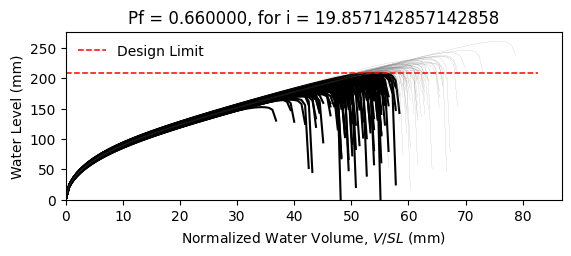

Data behind this chart, as committed beside it:
W8X18, L = 360.0 in, slope = 0.020833333333333332 in/in, dead load = 6.944444444444444e-05 kip/in…
zwlim AISC Appendix 2, zwlim DAMP, zwlim Proposed for ASCE 7, zwlim Neglect Ponding, dhnom Denver, dhnom New York, dhnom New Orleans, dh Denver, dh New York, dh New Orleans, dmax
6.663, 5.007, 5.883, 8.96, 0.5225, 0.5225, 0.5225, 3.709, 3.709, 3.709, 8.245, Safe, 
6.663, 5.007, 5.883, 8.96, 0.5225, 0.5225, 0.5225, 3.709, 3.709, 3.709, 7.47, Fail, 
6.663, 5.007, 5.883, 8.96, 0.5225, 0.5225, 0.5225, 3.709, 3.709, 3.709, 7.408, Fail, 
6.663, 5.007, 5.883, 8.96, 0.5225, 0.5225, 0.5225, 3.709, 3.709, 3.709, 8.592, Safe, 
6.663, 5.007, 5.883, 8.96, 0.5225, 0.5225, 0.5225, 3.709, 3.709, 3.709, 6.848, Fail, 
6.663, 5.007, 5.883, 8.96, 0.5225, 0.5225, 0.5225, 3.709, 3.709, 3.709, 10.28, Safe, 
6.663, 5.007, 5.883, 8.96, 0.5225, 0.5225, 0.5225, 3.709, 3.709, 3.709, 7.9, Fail, 
6.663, 5.007, 5.883, 8.96, 0.5225, 0.5225, 0.5225, 3.709, 3.709, 3.709, 7.228, Fail, 
6.663, 5.007, 5.883, 8.96, 0.5225, 0.5225, 0.5225, 3.709, 3.709, 3.709, 8.277, Safe, 
6.663, 5.007, 5.883, 8.96, 0.5225, 0.5225, 0.5225, 3.709, 3.709, 3.709, 7.748, Fail, 
6.663, 5.007, 5.883, 8.96, 0.5225, 0.5225, 0.5225, 3.709, 3.709, 3.709, 6.706, Fail, 
6.663, 5.007, 5.883, 8.96, 0.5225, 0.5225, 0.5225, 3.709, 3.709, 3.709, 6.549, Fail, 
6.663, 5.007, 5.883, 8.96, 0.5225, 0.5225, 0.5225, 3.709, 3.709, 3.709, 8.551, Safe, 
6.663, 5.007, 5.883, 8.96, 0.5225, 0.5225, 0.5225, 3.709, 3.709, 3.709, 7.406, Fail, 
6.663, 5.007, 5.883, 8.96, 0.5225, 0.5225, 0.5225, 3.709, 3.709, 3.709, 8.334, Safe, 
6.663, 5.007, 5.883, 8.96, 0.5225, 0.5225, 0.5225, 3.709, 3.709, 3.709, 7.753, Fail, 
6.663, 5.007, 5.883, 8.96, 0.5225, 0.5225, 0.5225, 3.709, 3.709, 3.709, 8.014, Fail, 
6.663, 5.007, 5.883, 8.96, 0.5225, 0.5225, 0.5225, 3.709, 3.709, 3.709, 8.806, Safe, 
6.663, 5.007, 5.883, 8.96, 0.5225, 0.5225, 0.5225, 3.709, 3.709, 3.709, 7.271, Fail, 
6.663, 5.007, 5.883, 8.96, 0.5225, 0.5225, 0.5225, 3.709, 3.709, 3.709, 7.757, Fail, 
6.663, 5.007, 5.883, 8.96, 0.5225, 0.5225, 0.5225, 3.709, 3.709, 3.709, 7.116, Fail, 
6.663, 5.007, 5.883, 8.96, 0.5225, 0.5225, 0.5225, 3.709, 3.709, 3.709, 8.406, Safe, 
6.663, 5.007, 5.883, 8.96, 0.5225, 0.5225, 0.5225, 3.709, 3.709, 3.709, 8.243, Safe, 
6.663, 5.007, 5.883, 8.96, 0.5225, 0.5225, 0.5225, 3.709, 3.709, 3.709, 7.885, Fail, 
6.663, 5.007, 5.883, 8.96, 0.5225, 0.5225, 0.5225, 3.709, 3.709, 3.709, 7.7, Fail, 
6.663, 5.007, 5.883, 8.96, 0.5225, 0.5225, 0.5225, 3.709, 3.709, 3.709, 6.875, Fail, 
6.663, 5.007, 5.883, 8.96, 0.5225, 0.5225, 0.5225, 3.709, 3.709, 3.709, 8.349, Safe, 
6.663, 5.007, 5.883, 8.96, 0.5225, 0.5225, 0.5225, 3.709, 3.709, 3.709, 7.858, Fail, 
6.663, 5.007, 5.883, 8.96, 0.5225, 0.5225, 0.5225, 3.709, 3.709, 3.709, 7.348, Fail, 
6.663, 5.007, 5.883, 8.96, 0.5225, 0.5225, 0.5225, 3.709, 3.709, 3.709, 8.772, Safe, 
6.663, 5.007, 5.883, 8.96, 0.5225, 0.5225, 0.5225, 3.709, 3.709, 3.709, 8.314, Safe, 
6.663, 5.007, 5.883, 8.96, 0.5225, 0.5225, 0.5225, 3.709, 3.709, 3.709, 8.101, Fail, 
6.663, 5.007, 5.883, 8.96, 0.5225, 0.5225, 0.5225, 3.709, 3.709, 3.709, 7.484, Fail, 
6.663, 5.007, 5.883, 8.96, 0.5225, 0.5225, 0.5225, 3.709, 3.709, 3.709, 8.786, Safe, 
6.663, 5.007, 5.883, 8.96, 0.5225, 0.5225, 0.5225, 3.709, 3.709, 3.709, 8.338, Safe, 
6.663, 5.007, 5.883, 8.96, 0.5225, 0.5225, 0.5225, 3.709, 3.709, 3.709, 7.271, Fail, 
6.663, 5.007, 5.883, 8.96, 0.5225, 0.5225, 0.5225, 3.709, 3.709, 3.709, 7.971, Fail, 
6.663, 5.007, 5.883, 8.96, 0.5225, 0.5225, 0.5225, 3.709, 3.709, 3.709, 8.352, Safe, 
6.663, 5.007, 5.883, 8.96, 0.5225, 0.5225, 0.5225, 3.709, 3.709, 3.709, 8.695, Safe, 
6.663, 5.007, 5.883, 8.96, 0.5225, 0.5225, 0.5225, 3.709, 3.709, 3.709, 6.789, Fail, 
6.663, 5.007, 5.883, 8.96, 0.5225, 0.5225, 0.5225, 3.709, 3.709, 3.709, 9.057, Safe, 
6.663, 5.007, 5.883, 8.96, 0.5225, 0.5225, 0.5225, 3.709, 3.709, 3.709, 7.625, Fail, 
6.663, 5.007, 5.883, 8.96, 0.5225, 0.5225, 0.5225, 3.709, 3.709, 3.709, 7.685, Fail, 
6.663, 5.007, 5.883, 8.96, 0.5225, 0.5225, 0.5225, 3.709, 3.709, 3.709, 7.858, Fail, 
6.663, 5.007, 5.883, 8.96, 0.5225, 0.5225, 0.5225, 3.709, 3.709, 3.709, 8.595, Safe, 
6.663, 5.007, 5.883, 8.96, 0.5225, 0.5225, 0.5225, 3.709, 3.709, 3.709, 6.952, Fail, 
6.663, 5.007, 5.883, 8.96, 0.5225, 0.5225, 0.5225, 3.709, 3.709, 3.709, 8.026, Fail, 
6.663, 5.007, 5.883, 8.96, 0.5225, 0.5225, 0.5225, 3.709, 3.709, 3.709, 7.27, Fail, 
6.663, 5.007, 5.883, 8.96, 0.5225, 0.5225, 0.5225, 3.709, 3.709, 3.709, 7.933, Fail, 
6.663, 5.007, 5.883, 8.96, 0.5225, 0.5225, 0.5225, 3.709, 3.709, 3.709, 7.289, Fail, 
6.663, 5.007, 5.883, 8.96, 0.5225, 0.5225, 0.5225, 3.709, 3.709, 3.709, 8.362, Safe, 
6.663, 5.007, 5.883, 8.96, 0.5225, 0.5225, 0.5225, 3.709, 3.709, 3.709, 6.503, Fail, 
6.663, 5.007, 5.883, 8.96, 0.5225, 0.5225, 0.5225, 3.709, 3.709, 3.709, 8.056, Fail, 
6.663, 5.007, 5.883, 8.96, 0.5225, 0.5225, 0.5225, 3.709, 3.709, 3.709, 7.478, Fail, 
6.663, 5.007, 5.883, 8.96, 0.5225, 0.5225, 0.5225, 3.709, 3.709, 3.709, 8.988, Safe, 
6.663, 5.007, 5.883, 8.96, 0.5225, 0.5225, 0.5225, 3.709, 3.709, 3.709, 7.187, Fail, 
6.663, 5.007, 5.883, 8.96, 0.5225, 0.5225, 0.5225, 3.709, 3.709, 3.709, 7.706, Fail, 
6.663, 5.007, 5.883, 8.96, 0.5225, 0.5225, 0.5225, 3.709, 3.709, 3.709, 7.297, Fail, 
6.663, 5.007, 5.883, 8.96, 0.5225, 0.5225, 0.5225, 3.709, 3.709, 3.709, 6.987, Fail, 
... 142 more rows
